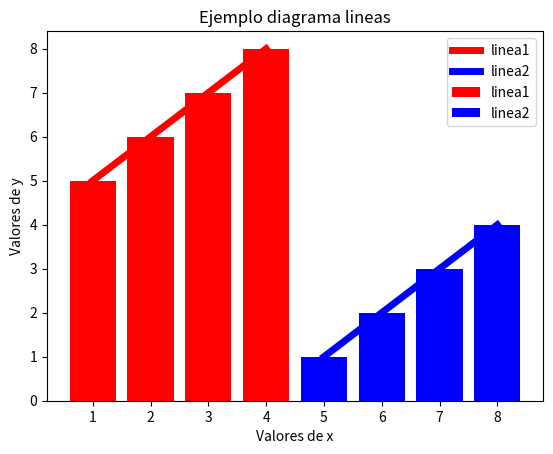

Write Python code to recreate this figure.
import matplotlib.pyplot as plt

#DIAGRAMA DE LINEAS
a = [1,2,3,4]
b = [5,6,7,8]
c = [5,6,7,8]
d = [1,2,3,4]

plt.plot(a,b,color='red', linewidth=5, label = 'linea1' )
plt.plot(c,d,color='blue', linewidth=5, label = 'linea2' )

plt.title('Ejemplo diagrama lineas')
plt.xlabel('Valores de x')
plt.ylabel('Valores de y')

# Agregar una leyenda a la izquierda superior
plt.legend()
# Mostrar el gráfico con los ejes etiquetados
plt.grid()
plt.show()

#DIAGRAMA DE BARRAS
a = [1,2,3,4]
b = [5,6,7,8]
c = [5,6,7,8]
d = [1,2,3,4]

plt.bar(a,b,color='red', linewidth=5, label = 'linea1' )
plt.bar(c,d,color='blue', linewidth=5, label = 'linea2' )

plt.title('Ejemplo diagrama lineas')
plt.xlabel('Valores de x')
plt.ylabel('Valores de y')

# Agregar una leyenda a la izquierda superior
plt.legend()
# Mostrar el gráfico con los ejes etiquetados
plt.grid()
plt.show()


#Graficos de dispercion con scatter